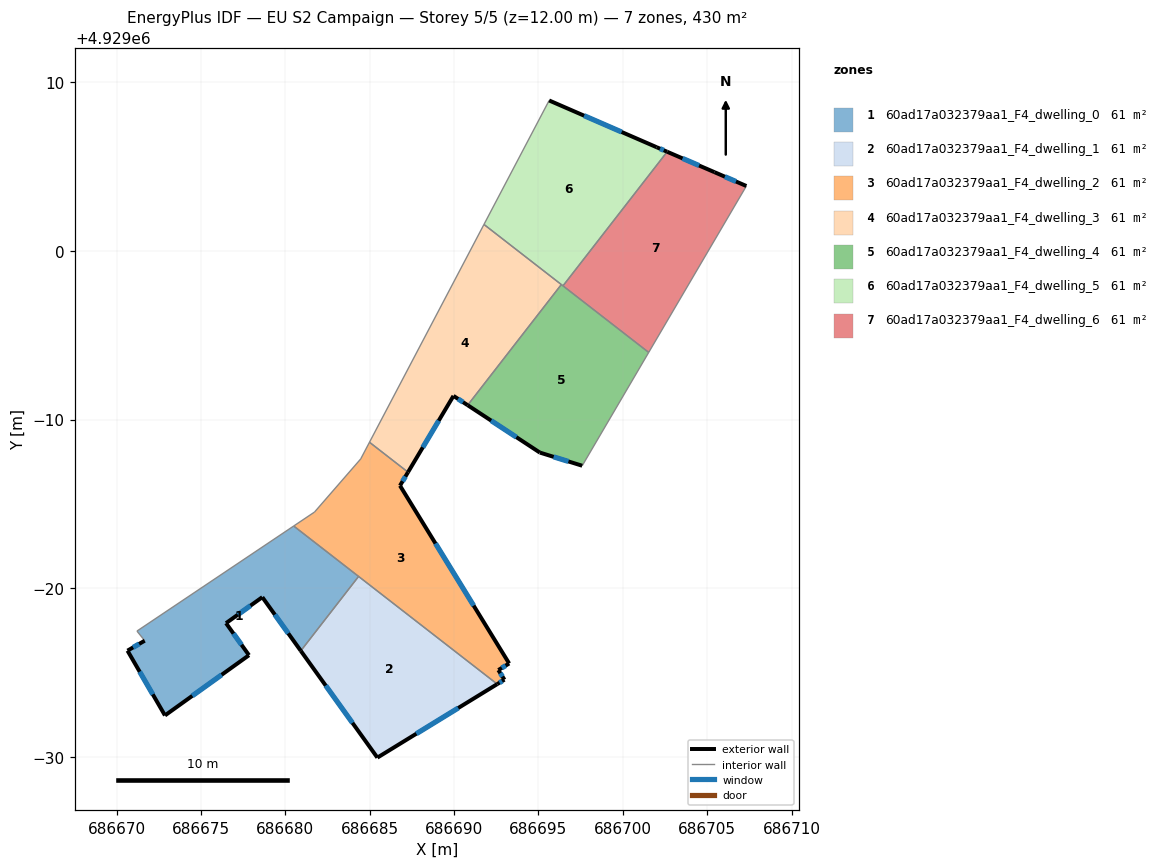
=== STOREY PLAN SPEC (per zone: floor XY polygon, exterior-wall plan segments, windows/doors) ===
zone 1: 60ad17a032379aa1_F4_dwelling_0  (61.4 m²)
  floor: (686684.34, 4928980.71) (686680.91, 4928976.29) (686678.63, 4928979.48) (686676.48, 4928977.94) (686677.84, 4928976.04) (686672.86, 4928972.47) (686670.64, 4928976.31) (686671.66, 4928976.90) (686671.20, 4928977.47) (686680.49, 4928983.69)
  exterior wall: (686678.63, 4928979.48) – (686680.91, 4928976.29)  [3.9 m]
    window: (686679.37, 4928978.44) – (686680.17, 4928977.33)  [1.4 m²]
  exterior wall: (686676.48, 4928977.94) – (686678.63, 4928979.48)  [2.6 m]
    window: (686677.18, 4928978.44) – (686677.93, 4928978.98)  [1.0 m²]
  exterior wall: (686677.84, 4928976.04) – (686676.48, 4928977.94)  [2.3 m]
    window: (686677.40, 4928976.65) – (686676.93, 4928977.32)  [0.9 m²]
  exterior wall: (686672.86, 4928972.47) – (686677.84, 4928976.04)  [6.1 m]
    window: (686674.48, 4928973.63) – (686676.22, 4928974.88)  [2.2 m²]
  exterior wall: (686670.64, 4928976.31) – (686672.86, 4928972.47)  [4.4 m]
    window: (686671.36, 4928975.06) – (686672.14, 4928973.71)  [1.6 m²]
  exterior wall: (686671.66, 4928976.90) – (686670.64, 4928976.31)  [1.2 m]
    window: (686671.33, 4928976.70) – (686670.97, 4928976.50)  [0.4 m²]
  interior walls: 4
zone 2: 60ad17a032379aa1_F4_dwelling_1  (61.4 m²)
  floor: (686692.56, 4928974.32) (686685.45, 4928969.97) (686680.91, 4928976.29) (686684.34, 4928980.71)
  exterior wall: (686680.91, 4928976.29) – (686685.45, 4928969.97)  [7.8 m]
    window: (686682.39, 4928974.24) – (686683.98, 4928972.02)  [2.9 m²]
  exterior wall: (686685.45, 4928969.97) – (686692.56, 4928974.32)  [8.3 m]
    window: (686687.76, 4928971.38) – (686690.25, 4928972.91)  [3.1 m²]
  interior walls: 2
zone 3: 60ad17a032379aa1_F4_dwelling_2  (61.4 m²)
  floor: (686687.27, 4928986.88) (686686.79, 4928986.09) (686693.26, 4928975.55) (686692.62, 4928975.16) (686692.98, 4928974.59) (686692.56, 4928974.32) (686680.49, 4928983.69) (686681.73, 4928984.52) (686684.46, 4928987.67) (686684.98, 4928988.66)
  exterior wall: (686692.98, 4928974.59) – (686692.62, 4928975.16)  [0.7 m]
    window: (686692.87, 4928974.77) – (686692.74, 4928974.97)  [0.2 m²]
  exterior wall: (686692.56, 4928974.32) – (686692.98, 4928974.59)  [0.5 m]
    window: (686692.69, 4928974.41) – (686692.84, 4928974.50)  [0.2 m²]
  exterior wall: (686686.79, 4928986.09) – (686687.27, 4928986.88)  [0.9 m]
    window: (686686.95, 4928986.35) – (686687.11, 4928986.62)  [0.3 m²]
  exterior wall: (686693.26, 4928975.55) – (686686.79, 4928986.09)  [12.4 m]
    window: (686691.16, 4928978.97) – (686688.90, 4928982.66)  [4.5 m²]
  exterior wall: (686692.62, 4928975.16) – (686693.26, 4928975.55)  [0.7 m]
    window: (686692.83, 4928975.28) – (686693.05, 4928975.42)  [0.3 m²]
  interior walls: 6
zone 4: 60ad17a032379aa1_F4_dwelling_3  (61.4 m²)
  floor: (686696.36, 4928998.00) (686690.80, 4928990.86) (686689.96, 4928991.41) (686687.27, 4928986.88) (686684.98, 4928988.66) (686691.77, 4929001.57)
  exterior wall: (686689.96, 4928991.41) – (686690.80, 4928990.86)  [1.0 m]
    window: (686690.24, 4928991.23) – (686690.53, 4928991.03)  [0.4 m²]
  exterior wall: (686687.27, 4928986.88) – (686689.96, 4928991.41)  [5.3 m]
    window: (686688.15, 4928988.35) – (686689.09, 4928989.94)  [1.9 m²]
  interior walls: 4
zone 5: 60ad17a032379aa1_F4_dwelling_4  (61.4 m²)
  floor: (686701.53, 4928993.98) (686697.59, 4928987.27) (686695.08, 4928988.05) (686690.80, 4928990.86) (686696.36, 4928998.00)
  exterior wall: (686695.08, 4928988.05) – (686697.59, 4928987.27)  [2.6 m]
    window: (686695.90, 4928987.79) – (686696.78, 4928987.52)  [1.0 m²]
  exterior wall: (686690.80, 4928990.86) – (686695.08, 4928988.05)  [5.1 m]
    window: (686692.19, 4928989.94) – (686693.69, 4928988.96)  [1.9 m²]
  interior walls: 4
zone 6: 60ad17a032379aa1_F4_dwelling_5  (61.4 m²)
  floor: (686702.00, 4929006.14) (686702.63, 4929005.88) (686696.45, 4928997.93) (686691.77, 4929001.57) (686695.63, 4929008.92)
  exterior wall: (686702.00, 4929006.14) – (686695.63, 4929008.92)  [6.9 m]
    window: (686699.93, 4929007.05) – (686697.70, 4929008.01)  [2.5 m²]
  exterior wall: (686702.63, 4929005.88) – (686702.00, 4929006.14)  [0.7 m]
    window: (686702.42, 4929005.96) – (686702.21, 4929006.06)  [0.2 m²]
  interior walls: 4
zone 7: 60ad17a032379aa1_F4_dwelling_6  (61.4 m²)
  floor: (686707.32, 4929003.84) (686701.53, 4928993.98) (686696.45, 4928997.93) (686702.63, 4929005.88) (686705.43, 4929004.67)
  exterior wall: (686705.43, 4929004.67) – (686702.63, 4929005.88)  [3.1 m]
    window: (686704.52, 4929005.06) – (686703.54, 4929005.48)  [1.1 m²]
  exterior wall: (686707.32, 4929003.84) – (686705.43, 4929004.67)  [2.1 m]
    window: (686706.71, 4929004.11) – (686706.05, 4929004.40)  [0.8 m²]
  interior walls: 3

=== DERIVED (storey summary) ===
Building: EU S2 Campaign
Storey: 5 of 5  (floor level z = 12.00 m)
Storey gross floor area: 429.9 m²
Zones on this storey: 7
  - 60ad17a032379aa1_F4_dwelling_0: floor 61.4 m²; exterior wall 20.6 m (61.9 m²); 6 window(s) 7.6 m²; WWR 12.2%
  - 60ad17a032379aa1_F4_dwelling_1: floor 61.4 m²; exterior wall 16.1 m (48.4 m²); 2 window(s) 5.9 m²; WWR 12.2%
  - 60ad17a032379aa1_F4_dwelling_2: floor 61.4 m²; exterior wall 15.2 m (45.7 m²); 5 window(s) 5.6 m²; WWR 12.2%
  - 60ad17a032379aa1_F4_dwelling_3: floor 61.4 m²; exterior wall 6.3 m (18.8 m²); 2 window(s) 2.3 m²; WWR 12.2%
  - 60ad17a032379aa1_F4_dwelling_4: floor 61.4 m²; exterior wall 7.7 m (23.2 m²); 2 window(s) 2.8 m²; WWR 12.2%
  - 60ad17a032379aa1_F4_dwelling_5: floor 61.4 m²; exterior wall 7.6 m (22.9 m²); 2 window(s) 2.8 m²; WWR 12.2%
  - 60ad17a032379aa1_F4_dwelling_6: floor 61.4 m²; exterior wall 5.1 m (15.3 m²); 2 window(s) 1.9 m²; WWR 12.2%
Zone adjacency (shared interzone walls):
  - 60ad17a032379aa1_F4_dwelling_0 ↔ 60ad17a032379aa1_F4_dwelling_1
  - 60ad17a032379aa1_F4_dwelling_0 ↔ 60ad17a032379aa1_F4_dwelling_2
  - 60ad17a032379aa1_F4_dwelling_1 ↔ 60ad17a032379aa1_F4_dwelling_2
  - 60ad17a032379aa1_F4_dwelling_2 ↔ 60ad17a032379aa1_F4_dwelling_3
  - 60ad17a032379aa1_F4_dwelling_3 ↔ 60ad17a032379aa1_F4_dwelling_4
  - 60ad17a032379aa1_F4_dwelling_3 ↔ 60ad17a032379aa1_F4_dwelling_5
  - 60ad17a032379aa1_F4_dwelling_4 ↔ 60ad17a032379aa1_F4_dwelling_5
  - 60ad17a032379aa1_F4_dwelling_4 ↔ 60ad17a032379aa1_F4_dwelling_6
  - 60ad17a032379aa1_F4_dwelling_5 ↔ 60ad17a032379aa1_F4_dwelling_6